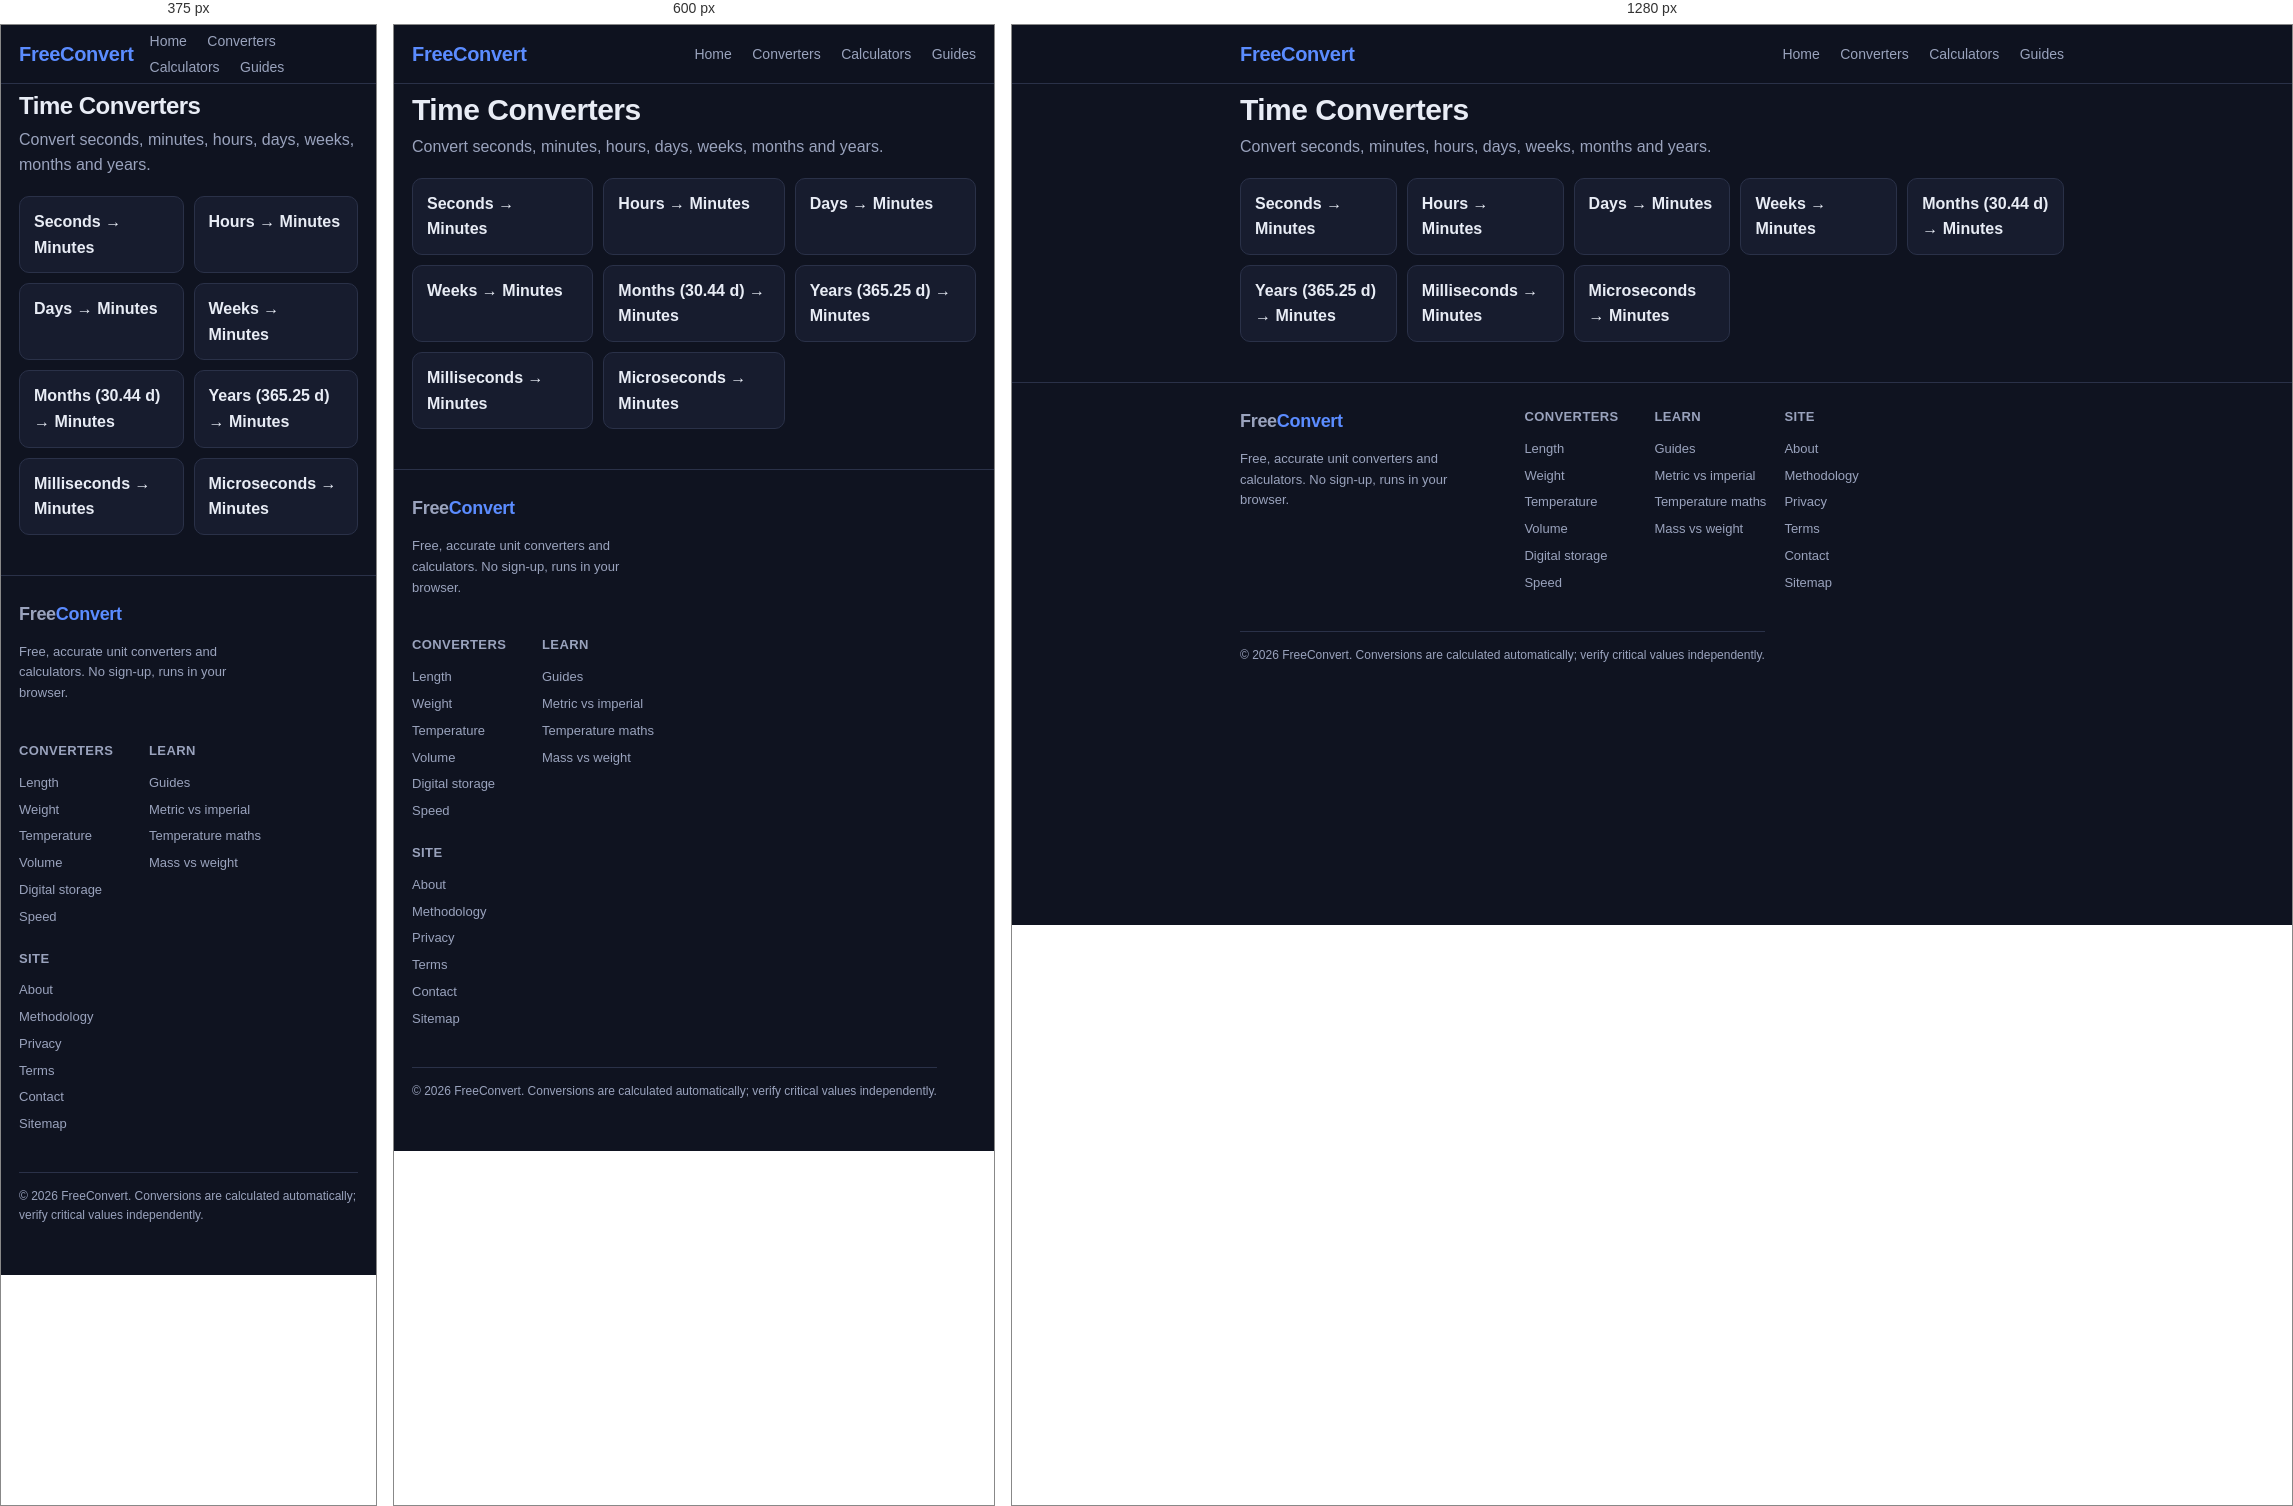
Rendered at 375 px, 600 px and 1280 px, left to right.

<!-- file: index.html -->
<!doctype html>
<html lang="en">
<head>
<script src="/monetag_tag.min.js" data-zone="270206" async data-cfasync="false"></script>
<meta charset="utf-8">
<meta name="viewport" content="width=device-width,initial-scale=1">
<title>Time Converters — FreeConvert</title>
<meta name="description" content="Convert seconds, minutes, hours, days, weeks, months and years.">
<link rel="canonical" href="https://zackkaz.github.io/time/">
<meta property="og:title" content="Time Converters — FreeConvert"><meta property="og:description" content="Convert seconds, minutes, hours, days, weeks, months and years."><meta property="og:type" content="website"><meta property="og:url" content="https://zackkaz.github.io/time/">
<meta name="twitter:card" content="summary">
<meta name="twitter:title" content="Time Converters — FreeConvert">
<meta name="twitter:description" content="Convert seconds, minutes, hours, days, weeks, months and years.">

<link rel="stylesheet" href="/assets/style.css">

<script type="application/ld+json">{"@context": "https://schema.org", "@type": "WebSite", "name": "FreeConvert", "url": "https://zackkaz.github.io"}</script>

<script>
// Monetag service-worker push registration (file lives at BASE+/sw.js)
if ("serviceWorker" in navigator) {
  window.addEventListener("load", function() {
    navigator.serviceWorker.register("/sw.js").catch(function(e){});
  });
}
</script>
</head>
<body>
<header class="top"><div class="wrap">
  <a class="brand" href="/">Free<span>Convert</span></a>
  <nav class="top">
    <a href="/">Home</a>
    <a href="/#categories">Converters</a>
    <a href="/#calc">Calculators</a>
    <a href="/guides/">Guides</a>
  </nav>
</div></header>
<main class="wrap">
<h1>Time Converters</h1>
<p class="lede">Convert seconds, minutes, hours, days, weeks, months and years.</p>
<div class="grid"><a class="chip" href="/time/second-to-minute/">Seconds → Minutes</a><a class="chip" href="/time/hour-to-minute/">Hours → Minutes</a><a class="chip" href="/time/day-to-minute/">Days → Minutes</a><a class="chip" href="/time/week-to-minute/">Weeks → Minutes</a><a class="chip" href="/time/month-to-minute/">Months (30.44 d) → Minutes</a><a class="chip" href="/time/year-to-minute/">Years (365.25 d) → Minutes</a><a class="chip" href="/time/millisecond-to-minute/">Milliseconds → Minutes</a><a class="chip" href="/time/microsecond-to-minute/">Microseconds → Minutes</a></div>

</main>
<footer><div class="wrap">
  <div class="fcols">
    <div>
      <div class="fbrand">Free<span>Convert</span></div>
      <p class="fmuted">Free, accurate unit converters and calculators. No sign-up, runs in your browser.</p>
    </div>
    <nav class="fnav" aria-label="Footer">
      <div><h4>Converters</h4>
        <a href="/length/">Length</a><a href="/weight/">Weight</a>
        <a href="/temperature/">Temperature</a><a href="/volume/">Volume</a>
        <a href="/digital/">Digital storage</a><a href="/speed/">Speed</a>
      </div>
      <div><h4>Learn</h4>
        <a href="/guides/">Guides</a>
        <a href="/guides/metric-vs-imperial/">Metric vs imperial</a>
        <a href="/guides/temperature-conversions/">Temperature maths</a>
        <a href="/guides/mass-vs-weight/">Mass vs weight</a>
      </div>
      <div><h4>Site</h4>
        <a href="/about/">About</a>
        <a href="/methodology/">Methodology</a>
        <a href="/privacy/">Privacy</a>
        <a href="/terms/">Terms</a>
        <a href="/contact/">Contact</a>
        <a href="/sitemap.xml">Sitemap</a>
      </div>
    </nav>
  </div>
  <div class="flegal">© 2026 FreeConvert. Conversions are calculated automatically; verify critical values independently.</div>
</div></footer>
</body>
</html>

/* @media block from style.css */
@media(max-width:560px){h1{font-size:24px} .big{font-size:28px}
  .conv .row .lbl{width:100%}
  .conv .controls .btn.small{flex:1 1 auto; text-align:center}
}

/* @media block from style.css */
@media(max-width:640px){
  footer .fcols{grid-template-columns:1fr}
  footer .fnav{grid-template-columns:repeat(2,1fr)}
}